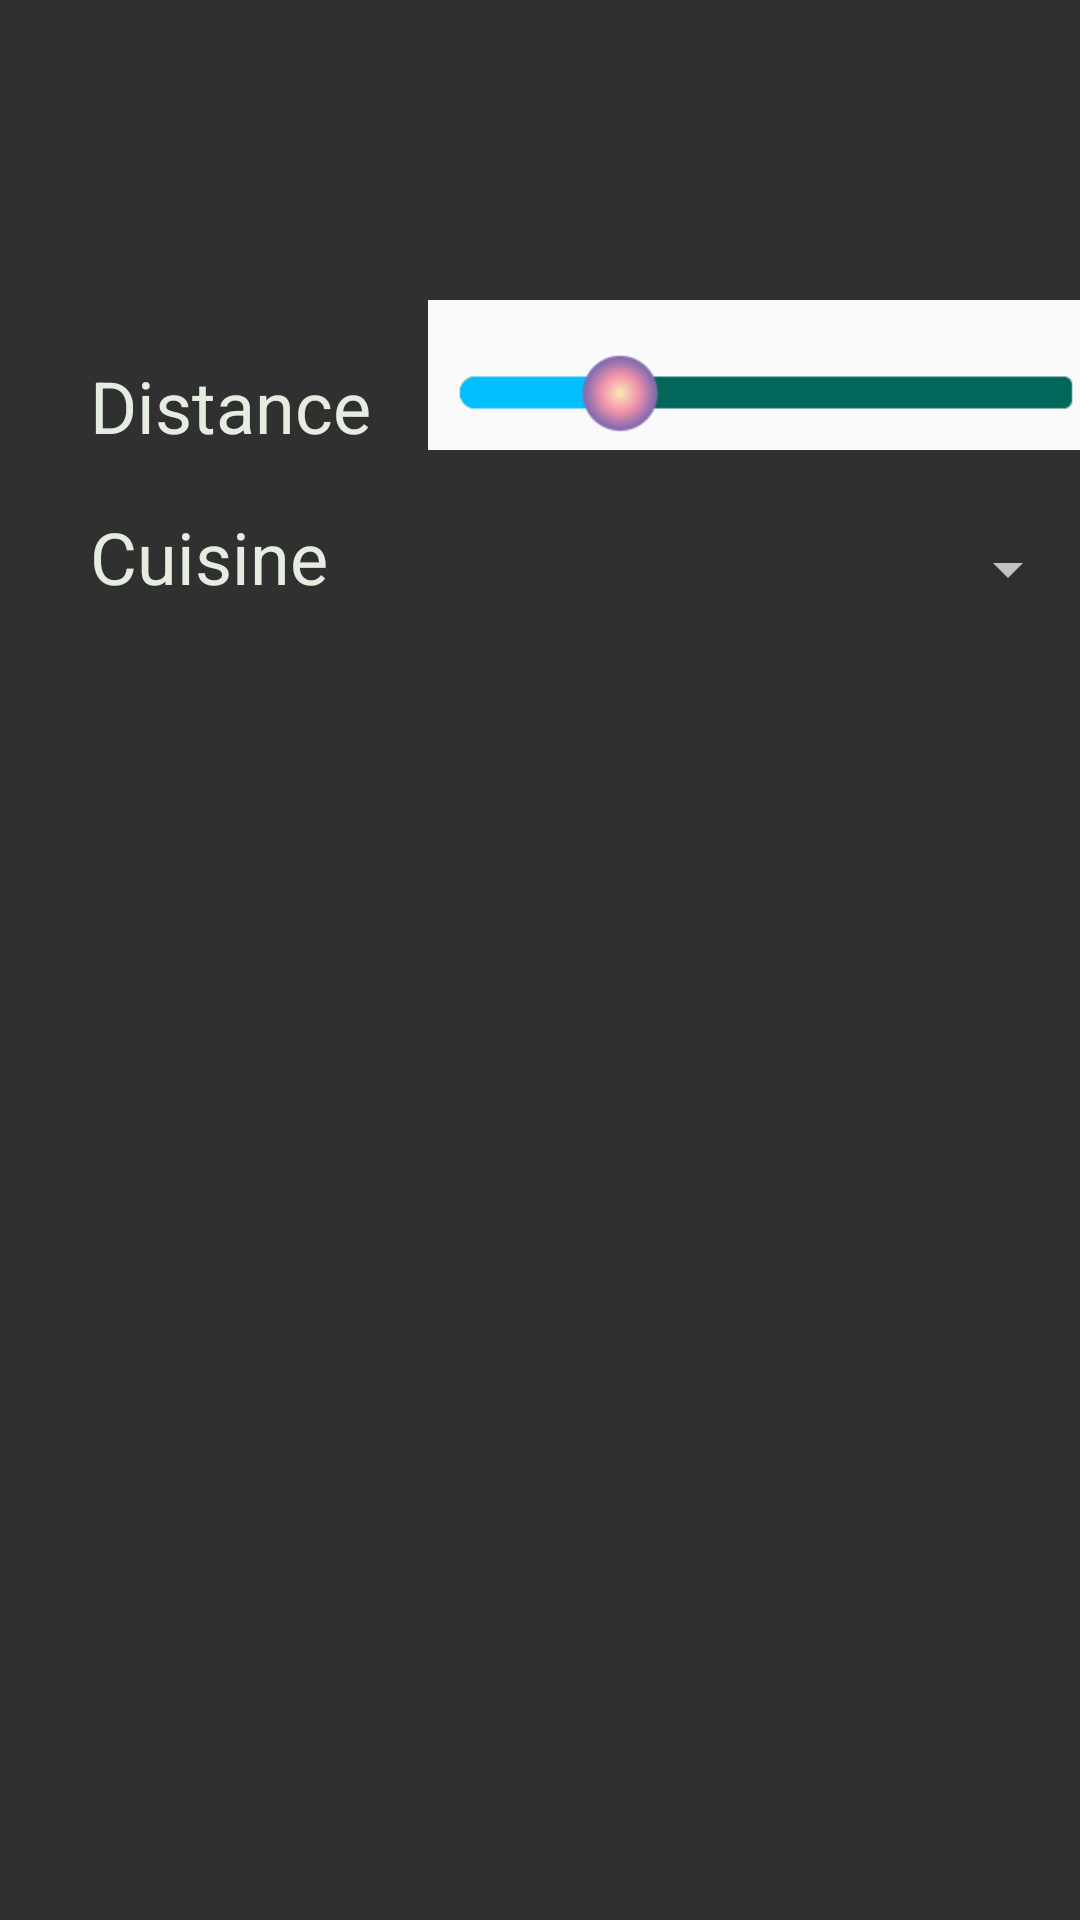

Produce the Android XML layout that renders to this screen, including the resource entries it uses.
<!-- AndroidManifest.xml: application theme AppTheme -->
<!-- res/layout/display.xml -->
<?xml version="1.0" encoding="utf-8"?>
<RelativeLayout xmlns:android="http://schemas.android.com/apk/res/android"
    xmlns:app="http://schemas.android.com/apk/res-auto"
    xmlns:tools="http://schemas.android.com/tools"
    android:layout_width="match_parent"
    android:layout_height="match_parent"
    android:background="@drawable/generalBackground">

    <TextView
        android:text="Distance"
        android:layout_width="wrap_content"
        android:layout_height="wrap_content"
        android:layout_marginLeft="30dp"
        android:layout_marginStart="30dp"
        android:layout_marginTop="119dp"
        android:id="@+id/Distance"
        android:textColor="#e5ede1"
        android:textSize="24sp"
        android:layout_alignParentTop="true"
        android:layout_alignParentLeft="true"
        android:layout_alignParentStart="true" />

    <TextView
        android:text="Cuisine"
        android:layout_width="wrap_content"
        android:layout_height="wrap_content"
        android:layout_marginTop="18dp"
        android:id="@+id/Cuisine"
        android:textColor="#e5ede1"
        android:textSize="24sp"
        android:layout_below="@+id/Distance"
        android:layout_alignLeft="@+id/Distance"
        android:layout_alignStart="@+id/Distance" />

    <Spinner
        android:layout_width="match_parent"
        android:layout_height="wrap_content"
        android:id="@+id/spinner"
        android:layout_alignBottom="@+id/Cuisine"
        android:layout_alignParentLeft="true"
        android:layout_alignParentStart="true" />

    <ImageView
        android:layout_width="wrap_content"
        android:layout_height="wrap_content"
        app:srcCompat="@drawable/seekBar"
        android:id="@+id/imageView"
        android:layout_marginTop="31dp"
        android:layout_alignParentTop="true"
        android:layout_toRightOf="@+id/Distance"
        android:layout_toEndOf="@+id/Distance"
        android:layout_marginLeft="19dp"
        android:layout_marginStart="19dp" />

</RelativeLayout>
<!-- resources referenced by this layout -->
<resources>
  <!-- drawable seekBar: png bitmap (drawable, 23356 bytes) -->
  <style name="AppTheme" parent="Theme.AppCompat.NoActionBar">
          
          <item name="colorPrimary">@color/colorPrimary</item>
          <item name="colorPrimaryDark">@color/colorPrimaryDark</item>
          <item name="colorAccent">@color/colorAccent</item>
      </style>
  <color name="colorPrimary">#3F51B5</color>
  <color name="colorPrimaryDark">#303F9F</color>
  <color name="colorAccent">#FF4081</color>
</resources>
